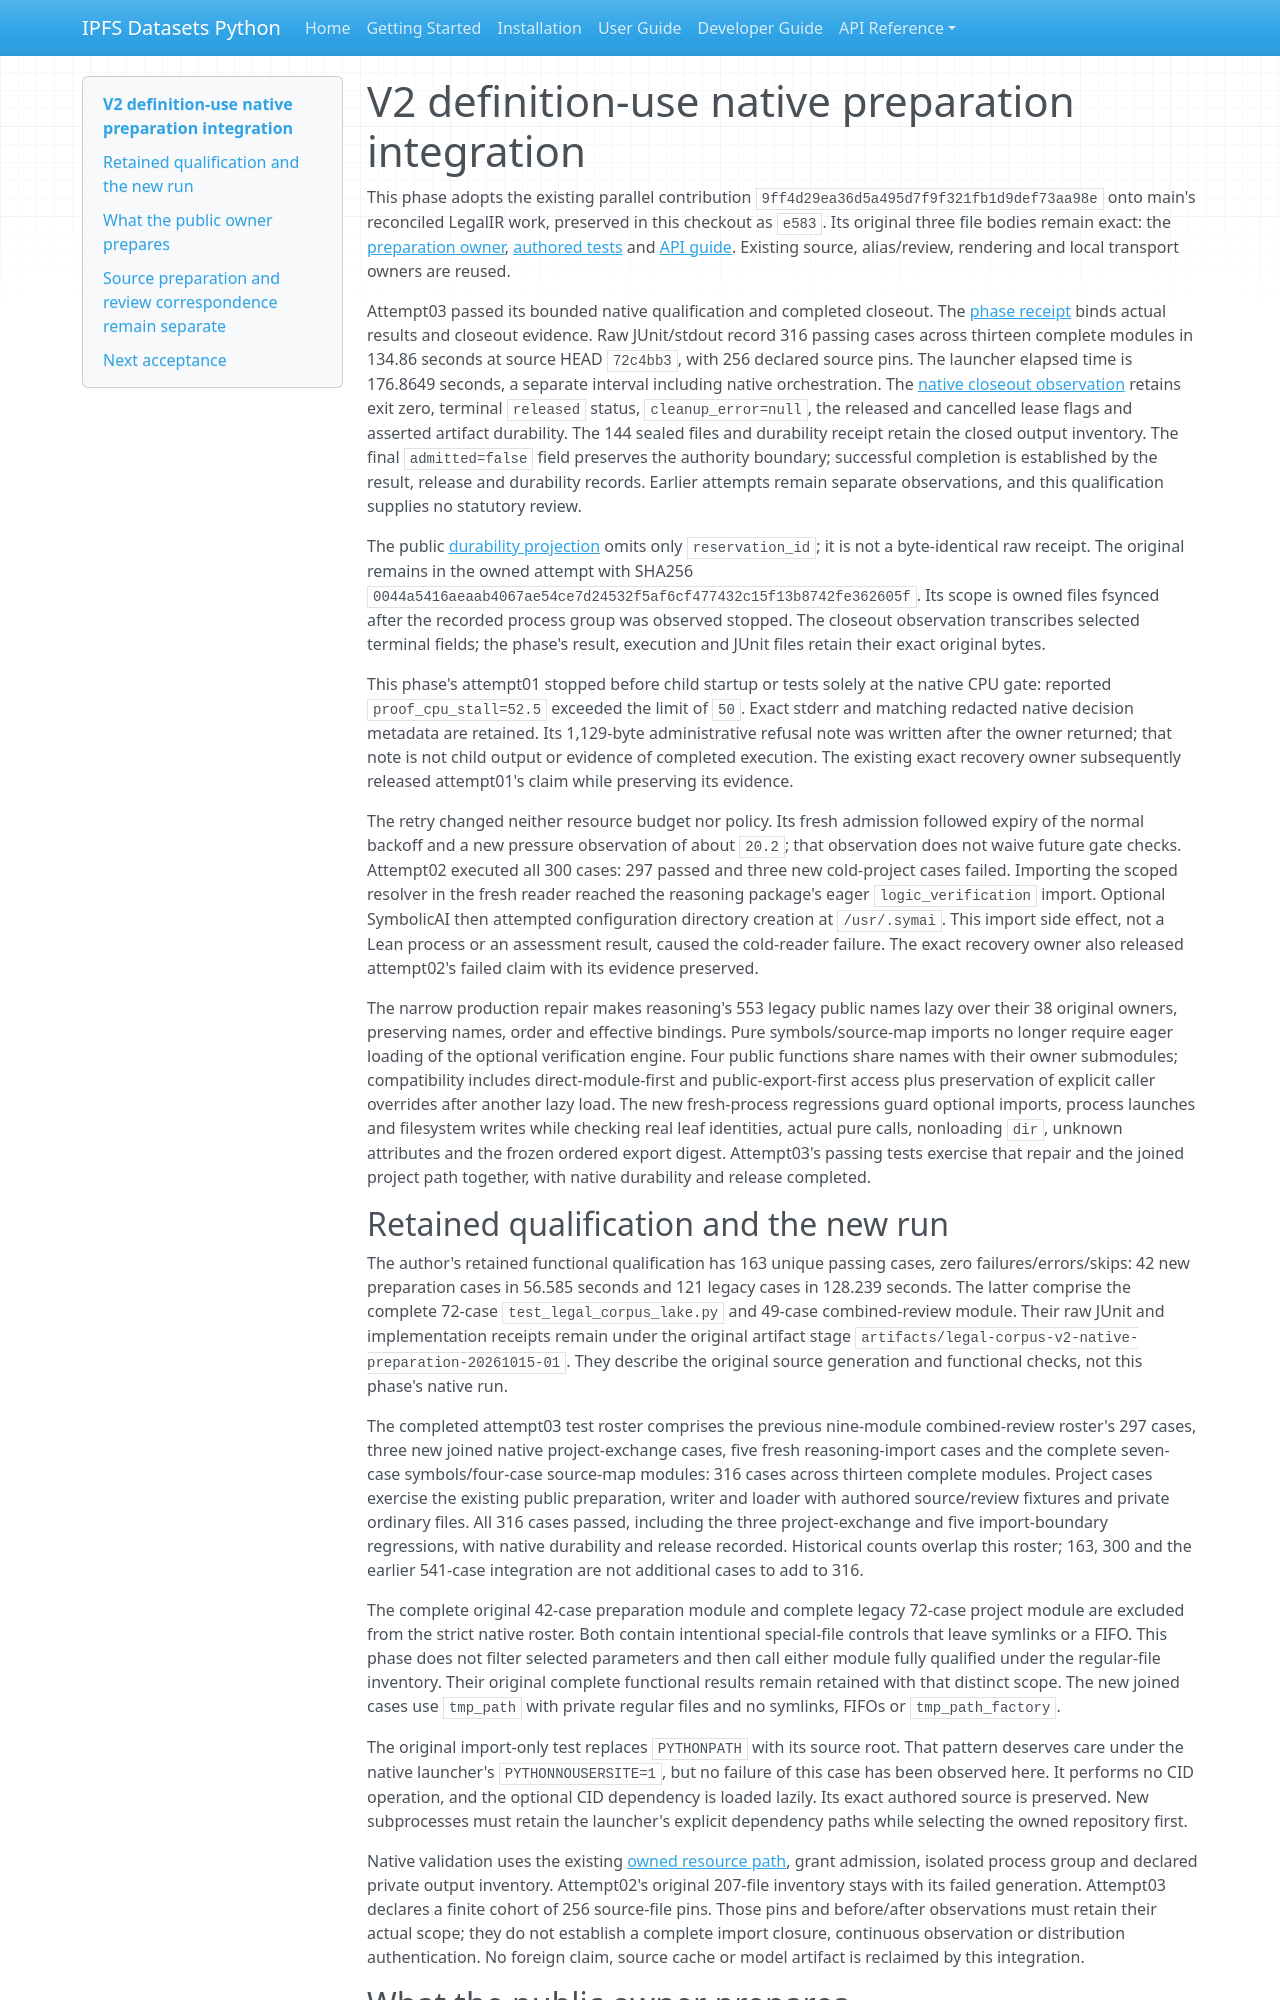

repository: endomorphosis/ipfs_datasets_py · page: autoencoders/legal_definition_use_native_preparation_integration_20261015/index.html · generator: mkdocs

# V2 definition-use native preparation integration

This phase adopts the existing parallel contribution
`9ff4d29ea36d5a495d7f9f321fb1d9def73aa98e` onto main's reconciled LegalIR work,
preserved in this checkout as `e583`. Its original three file bodies remain
exact: the [preparation owner](../../ipfs_datasets_py/logic/autoformal/legal_corpus_definition_use_lake_v2.py),
[authored tests](../../tests/unit/logic/autoformal/test_legal_corpus_definition_use_lake_v2.py)
and [API guide](legal_corpus_definition_use_lake_v2.md). Existing source,
alias/review, rendering and local transport owners are reused.

Attempt03 passed its bounded native qualification and completed closeout. The
[phase receipt](evidence/legal-ir-definition-use-native-preparation-integration-20261015/receipt.json)
binds actual results and closeout evidence. Raw JUnit/stdout record 316
passing cases across thirteen complete modules in 134.86 seconds at source
HEAD `72c4bb3`, with 256 declared source pins. The launcher elapsed time is
176.8649 seconds, a separate interval including native orchestration.
The [native closeout observation](evidence/legal-ir-definition-use-native-preparation-integration-20261015/native-closeout-observation.json)
retains exit zero, terminal `released` status, `cleanup_error=null`, the released
and cancelled lease flags and asserted artifact durability. The 144 sealed
files and durability receipt retain the closed output inventory. The final
`admitted=false` field preserves the authority boundary; successful completion
is established by the result, release and durability records. Earlier attempts
remain separate observations, and this qualification supplies no statutory review.

The public [durability projection](evidence/legal-ir-definition-use-native-preparation-integration-20261015/attempt03-durability-projection.json)
omits only `reservation_id`; it is not a byte-identical raw receipt. The original
remains in the owned attempt with SHA256
`0044a5416aeaab4067ae54ce7d24532f5af6cf477432c15f13b8742fe362605f`.
Its scope is owned files fsynced after the recorded process group was observed
stopped. The closeout observation transcribes selected terminal fields; the
phase's result, execution and JUnit files retain their exact original bytes.

This phase's attempt01 stopped before child startup or tests solely at the
native CPU gate: reported `proof_cpu_stall=52.5` exceeded the limit of `50`.
Exact stderr and matching redacted native decision metadata are retained. Its
1,129-byte administrative refusal note was written after the owner returned;
that note is not child output or evidence of completed execution. The existing
exact recovery owner subsequently released attempt01's claim while preserving
its evidence.

The retry changed neither resource budget nor policy. Its fresh admission
followed expiry of the normal backoff and a new pressure observation of about
`20.2`; that observation does not waive future gate checks. Attempt02 executed
all 300 cases: 297 passed and three new cold-project cases failed. Importing
the scoped resolver in the fresh reader reached the reasoning package's eager
`logic_verification` import. Optional SymbolicAI then attempted configuration
directory creation at `/usr/.symai`. This import side effect, not a Lean process
or an assessment result, caused the cold-reader failure. The exact recovery
owner also released attempt02's failed claim with its evidence preserved.

The narrow production repair makes reasoning's 553 legacy public names lazy
over their 38 original owners, preserving names, order and effective bindings.
Pure symbols/source-map imports no longer require eager loading of the optional
verification engine. Four public functions share names with their owner
submodules; compatibility includes direct-module-first and public-export-first
access plus preservation of explicit caller overrides after another lazy load.
The new fresh-process regressions guard optional imports, process launches and
filesystem writes while checking real leaf identities, actual pure calls,
nonloading `dir`, unknown attributes and the frozen ordered export digest.
Attempt03's passing tests exercise that repair and the joined project path
together, with native durability and release completed.
